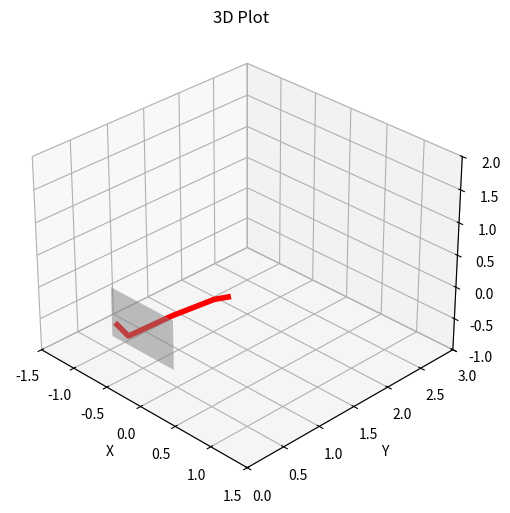

This figure's Python source:
import math
import numpy as np
import matplotlib
import matplotlib.pyplot as plt
from mpl_toolkits.mplot3d import Axes3D
from matplotlib.animation import FuncAnimation, FFMpegFileWriter
from mpl_toolkits.mplot3d.art3d import Poly3DCollection
import mpl_toolkits.mplot3d.axes3d as p3

def main():

    radius = 3

    # Create a 3D figure
    fig = plt.figure(figsize=(8, 6))
    ax = fig.add_subplot(111, projection='3d')

    ax.set_xlim3d([-radius / 2, radius / 2])
    ax.set_ylim3d([0, radius])
    ax.set_zlim3d([-radius / 3., radius * 2 / 3.])
    ax.view_init(elev=30, azim=-45)

    ax.set_xlabel('X')
    ax.set_ylabel('Y')
    ax.set_zlabel('Z')
    ax.set_title('3D Plot')
    ax.grid(b=False)



    minx = -0.38998434
    maxx = 0.49282598
    miny = 0
    minz = -0.12673849
    maxz = 0.62266415

    plot_xzPlane(ax, minx, maxx, miny, minz, maxz)

    x = [0, -0.09078452, -0.18190606, -0.22566715, -0.314275]
    y = [1.2279323, 1.1182609, 0.6185465, 0.06494771, 0]
    z = [0, -0.02759667, -0.05151606, -0.06999476, 0.09107707]

    ax.plot3D(x, y, z, color='r', linewidth=4)

    plt.show()
    plt.pause(5)  # Pause for 5 seconds to display the plot window

def plot_xzPlane(ax, minx, maxx, miny, minz, maxz):
    # Plot a plane XZ
    verts = [
        [minx, miny, minz],
        [minx, miny, maxz],
        [maxx, miny, maxz],
        [maxx, miny, minz]
    ]
    xz_plane = Poly3DCollection([verts])
    xz_plane.set_facecolor((0.5, 0.5, 0.5, 0.5))
    ax.add_collection3d(xz_plane)

if __name__ == "__main__":
    main()
